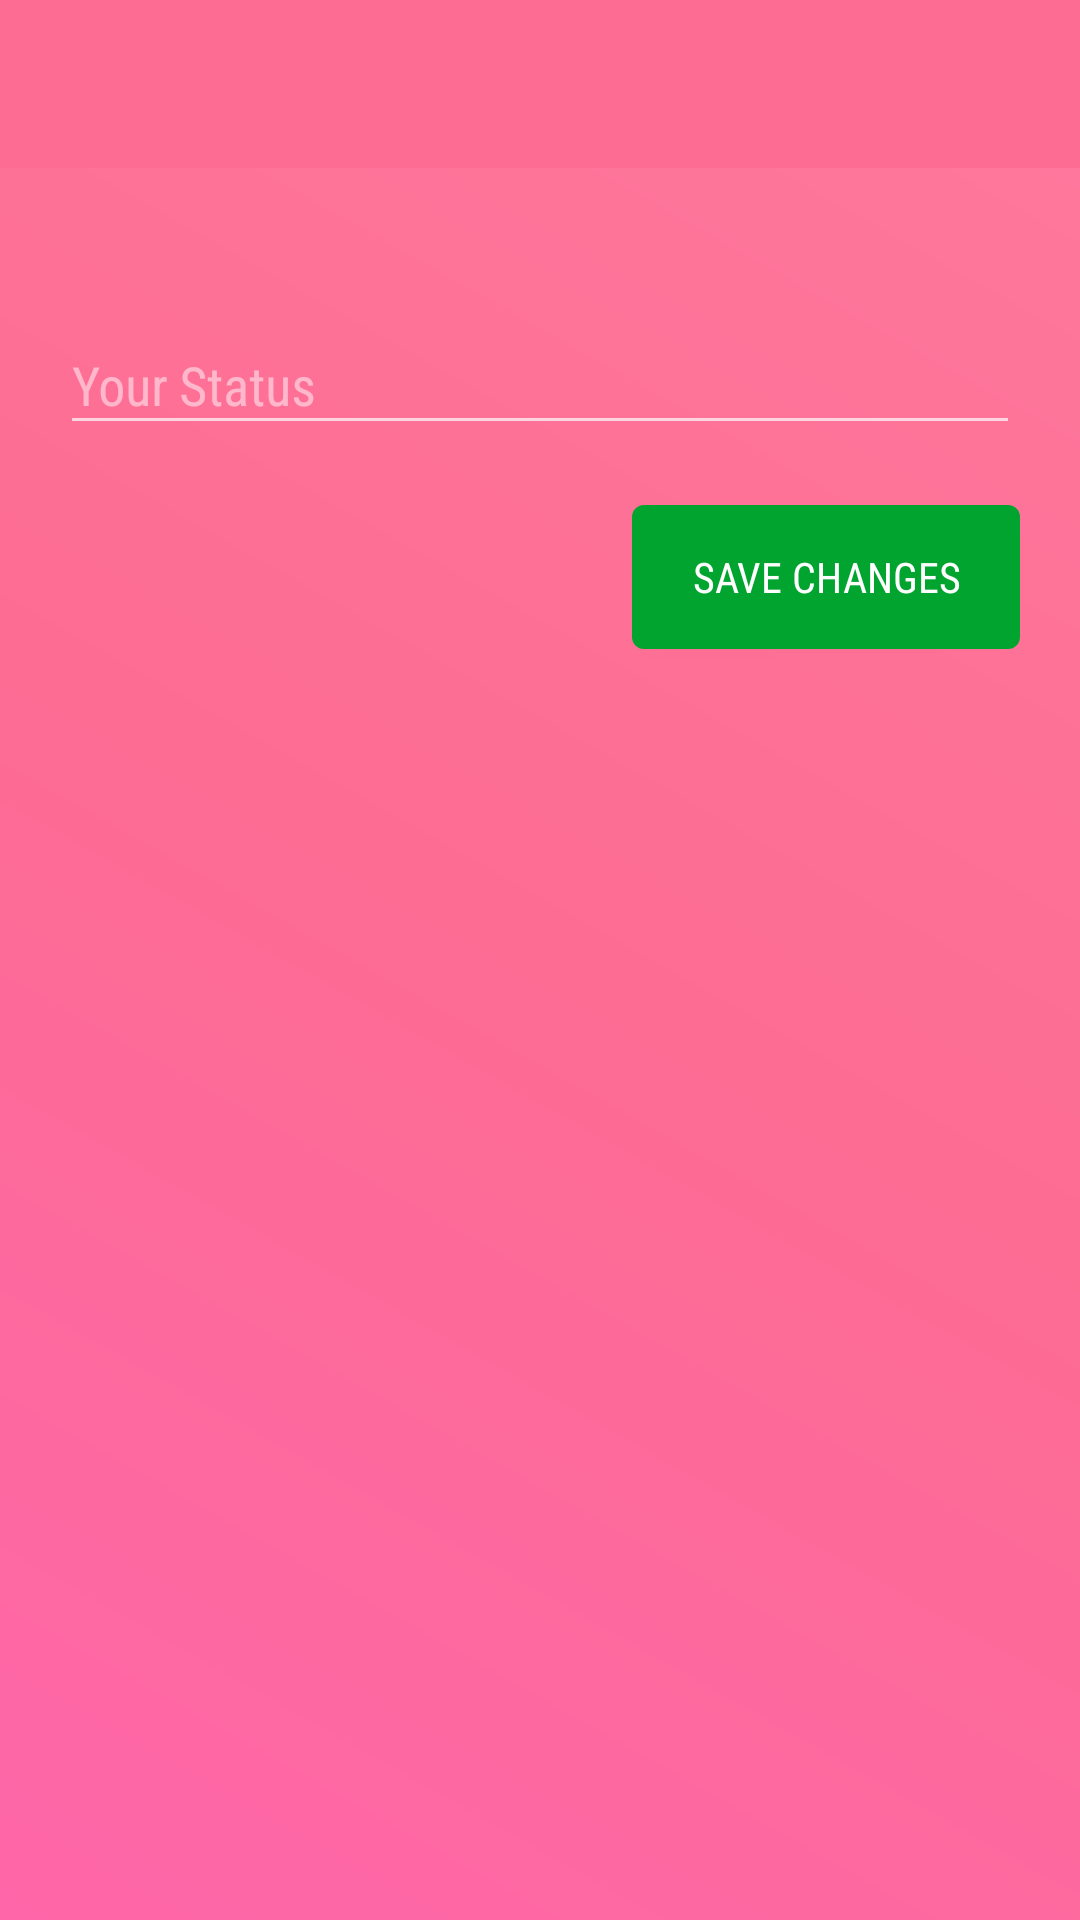

Android layout source for this screen:
<!-- AndroidManifest.xml: application theme AppTheme -->
<!-- res/layout/activity_status.xml -->
<?xml version="1.0" encoding="utf-8"?>
<RelativeLayout xmlns:android="http://schemas.android.com/apk/res/android"
    xmlns:app="http://schemas.android.com/apk/res-auto"
    xmlns:tools="http://schemas.android.com/tools"
    android:layout_width="match_parent"
    android:layout_height="match_parent"
    android:background="@drawable/gradient_light_maganda"
    android:theme="@style/ThemeOverlay.AppCompat.Dark"
    tools:context="com.bibhas.handsapp.Activities.StatusActivity">

    <include
        android:id="@+id/status_appBar"
        layout="@layout/app_bar_layout"
        android:layout_width="match_parent"
        android:layout_height="wrap_content" />

    <android.support.design.widget.TextInputLayout
        android:id="@+id/status_input"
        android:layout_width="match_parent"
        android:layout_height="wrap_content"
        android:layout_below="@+id/status_appBar"
        android:layout_centerHorizontal="true"
        android:layout_marginLeft="20dp"
        android:layout_marginRight="20dp"
        android:layout_marginTop="40dp">

        <EditText
            android:layout_width="match_parent"
            android:layout_height="wrap_content"
            android:hint="Your Status"
            android:fontFamily="sans-serif-condensed"
            android:drawableLeft="@drawable/ic_create_black_24dp"/>
    </android.support.design.widget.TextInputLayout>

    <Button
        android:id="@+id/status_save_btn"
        android:layout_width="wrap_content"
        android:layout_height="wrap_content"
        android:layout_alignEnd="@+id/status_input"
        android:layout_below="@+id/status_input"
        android:layout_marginTop="20dp"
        android:fontFamily="sans-serif-condensed"
        android:textColor="#FFFFFF"
        android:background="@drawable/roundbutton"
        android:paddingLeft="20dp"
        android:paddingRight="20dp"
        android:text="SAVE CHANGES"

        android:layout_alignRight="@+id/status_input" />

</RelativeLayout>
<!-- res/layout/app_bar_layout.xml (included above) -->
<?xml version="1.0" encoding="utf-8"?>
<android.support.v7.widget.Toolbar xmlns:android="http://schemas.android.com/apk/res/android"
    xmlns:tools="http://schemas.android.com/tools"
    android:layout_width="match_parent"
    android:layout_height="wrap_content"
    android:background="@color/colorPrimary"
    android:theme="@style/ThemeOverlay.AppCompat.Dark.ActionBar"
    android:fitsSystemWindows="true">

</android.support.v7.widget.Toolbar>
<!-- resources referenced by this layout -->
<resources>
  <color name="colorPrimary">#fd6c93</color>
  <!-- drawable gradient_light_maganda (drawable) -->
  <?xml version="1.0" encoding="UTF-8"?>
  <shape xmlns:android="http://schemas.android.com/apk/res/android"
      android:shape="rectangle" >
      <gradient
          android:startColor="#fe66a9"
          android:centerColor="#fd6c93"
          android:endColor="#ff799d"
  
          android:angle="45"/>
  </shape>
  <!-- drawable roundbutton (drawable) -->
  <?xml version="1.0" encoding="utf-8"?>
  <shape xmlns:android="http://schemas.android.com/apk/res/android"
      android:shape="rectangle">
      <solid android:color="#FF02A430" />
      <corners android:bottomRightRadius="4dp"
          android:bottomLeftRadius="4dp"
          android:topRightRadius="4dp"
          android:topLeftRadius="4dp"/>
  </shape>
  <style name="AppTheme" parent="Theme.AppCompat.Light.NoActionBar">
          
          <item name="colorPrimary">@color/colorPrimary</item>
          <item name="colorPrimaryDark">@color/colorPrimaryDark</item>
          <item name="colorAccent">@color/colorAccent</item>
      </style>
  <color name="colorPrimaryDark">#fd6c93</color>
  <color name="colorAccent">#ffffff</color>
</resources>
